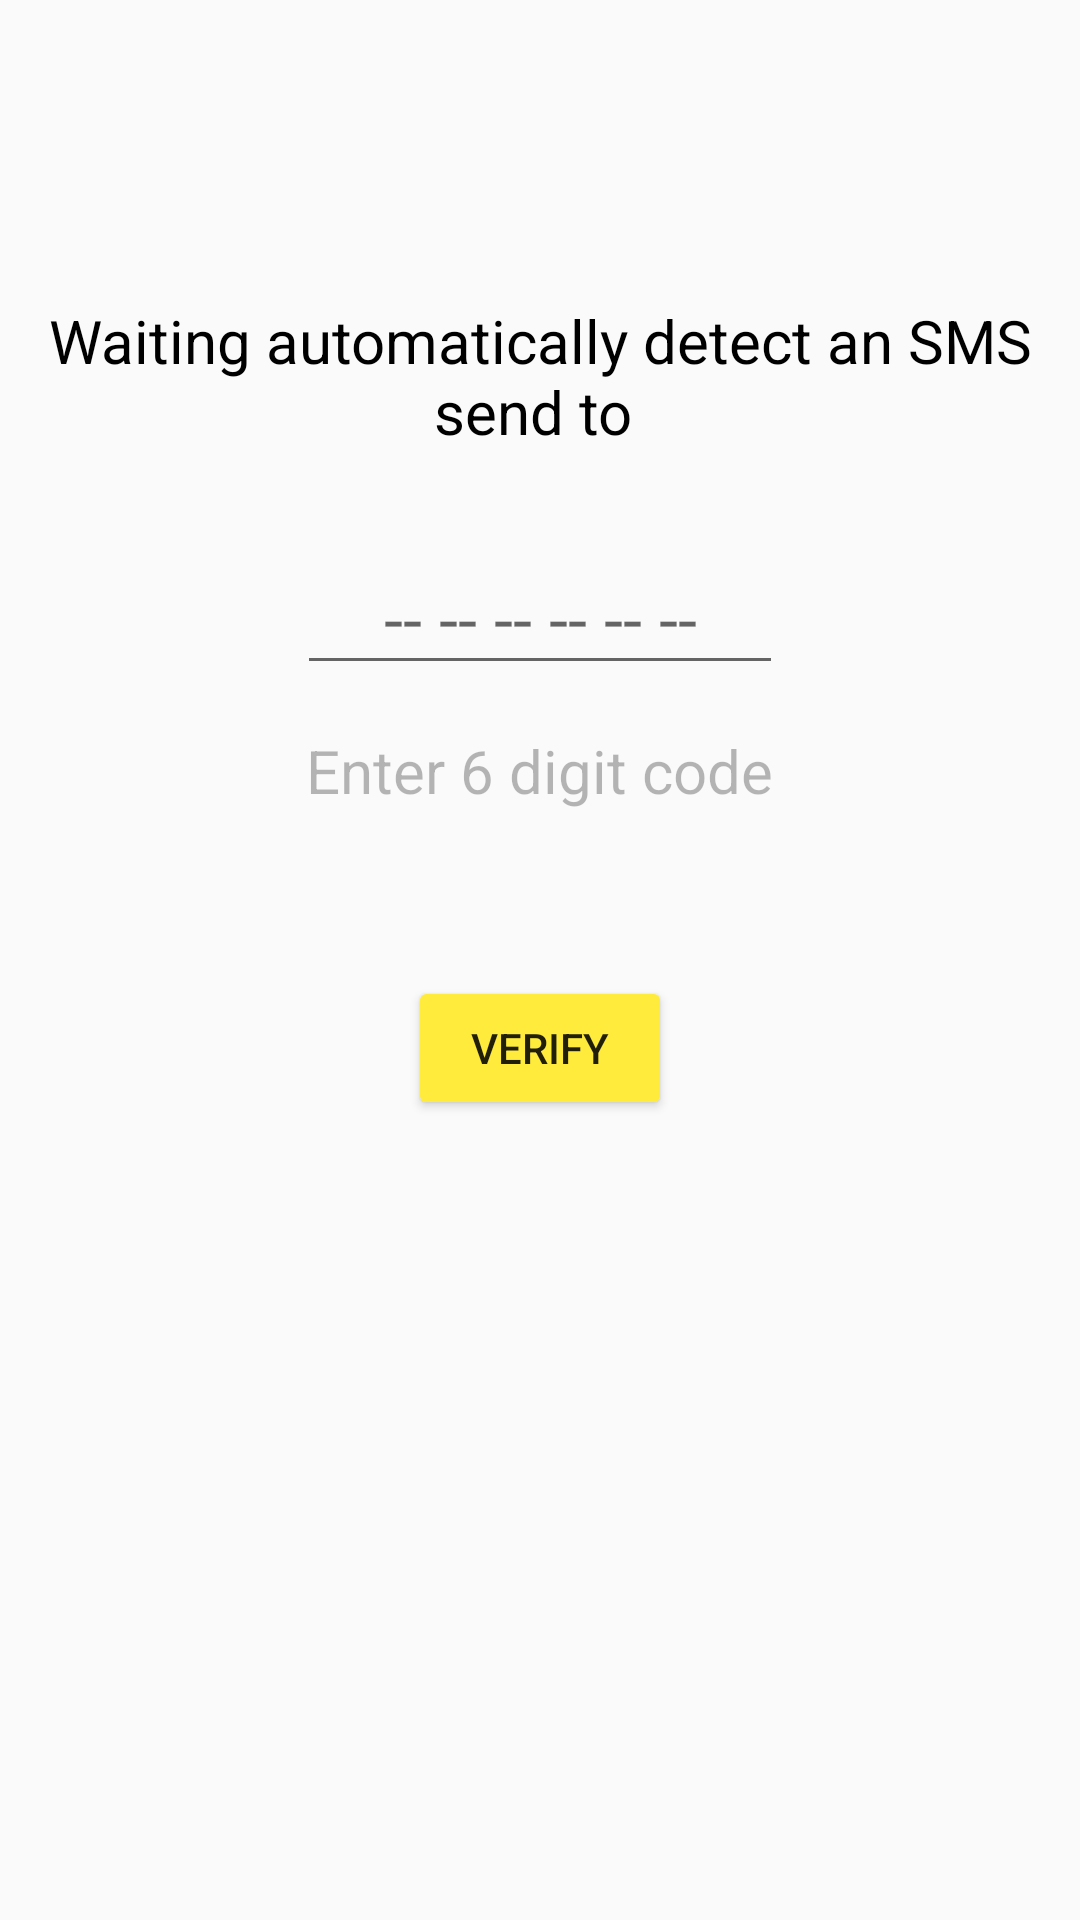

The Android layout XML behind this screen, and the referenced resources:
<!-- AndroidManifest.xml: application theme Theme.Testtt -->
<!-- res/layout/activity_login2.xml -->
<?xml version="1.0" encoding="utf-8"?>
<RelativeLayout
    xmlns:android="http://schemas.android.com/apk/res/android"
    xmlns:tools="http://schemas.android.com/tools"
    xmlns:app="http://schemas.android.com/apk/res-auto"
    android:layout_width="match_parent"
    android:layout_height="match_parent"
    tools:context=".login">

    <RelativeLayout
        android:layout_width="match_parent"
        android:layout_height="match_parent"
        app:layout_constraintTop_toTopOf="parent"
        tools:layout_editor_absoluteX="0dp">

        <TextView
            android:id="@+id/textViewlogin"
            android:layout_width="match_parent"
            android:layout_height="wrap_content"
            android:text="@string/enter"
            android:textAlignment="center"
            android:textColor="@color/black"
            android:textSize="20sp"

            android:translationY="100dp" />


        <EditText
            android:id="@+id/code"
            android:layout_width="wrap_content"
            android:layout_height="wrap_content"
            android:layout_below="@id/textViewlogin"
            android:layout_centerHorizontal="true"
            android:layout_marginBottom="200dp"
            android:ems="6"
            android:hint="@string/space"
            android:inputType="numberPassword"

            android:textAlignment="center"
            android:textSize="23sp"
            android:translationY="130dp" />

        <TextView
            android:id="@+id/ed"
            android:layout_width="wrap_content"
            android:layout_height="wrap_content"
            android:layout_below="@id/code"
            android:layout_centerHorizontal="true"
            android:text="@string/enterdigit"
            android:textAlignment="center"
            android:textColor="#48000000"
            android:textSize="20sp"
            android:translationY="-55dp" />

        <Button
            android:id="@+id/otpnext"
            android:layout_width="wrap_content"
            android:layout_height="wrap_content"
            android:layout_below="@+id/ed"
            android:layout_centerHorizontal="true"
            android:backgroundTint="#FFEB3B"
            android:text="Verify" />


    </RelativeLayout>
</RelativeLayout>
<!-- resources referenced by this layout -->
<resources>
  <color name="black">#FF000000</color>
  <string name="enter">"Waiting automatically detect an SMS send to "</string>
  <string name="enterdigit">"Enter 6 digit code"</string>
  <string name="space">-- -- -- -- -- --</string>
  <style name="Theme.Testtt" parent="Theme.AppCompat.Light.NoActionBar">
          
          <item name="colorPrimary">@color/purple_500</item>
          <item name="colorPrimaryVariant">@color/purple_700</item>
          <item name="colorOnPrimary">@color/white</item>
          
          <item name="colorSecondary">@color/teal_200</item>
          <item name="colorSecondaryVariant">@color/teal_700</item>
          <item name="colorOnSecondary">@color/black</item>
          
          <item name="android:statusBarColor" tools:targetApi="l">?attr/colorPrimaryVariant</item>
          
      </style>
  <color name="purple_500">#FF6200EE</color>
  <color name="purple_700">#FF3700B3</color>
  <color name="white">#FFFFFFFF</color>
  <color name="teal_200">#FF03DAC5</color>
  <color name="teal_700">#FF018786</color>
</resources>
